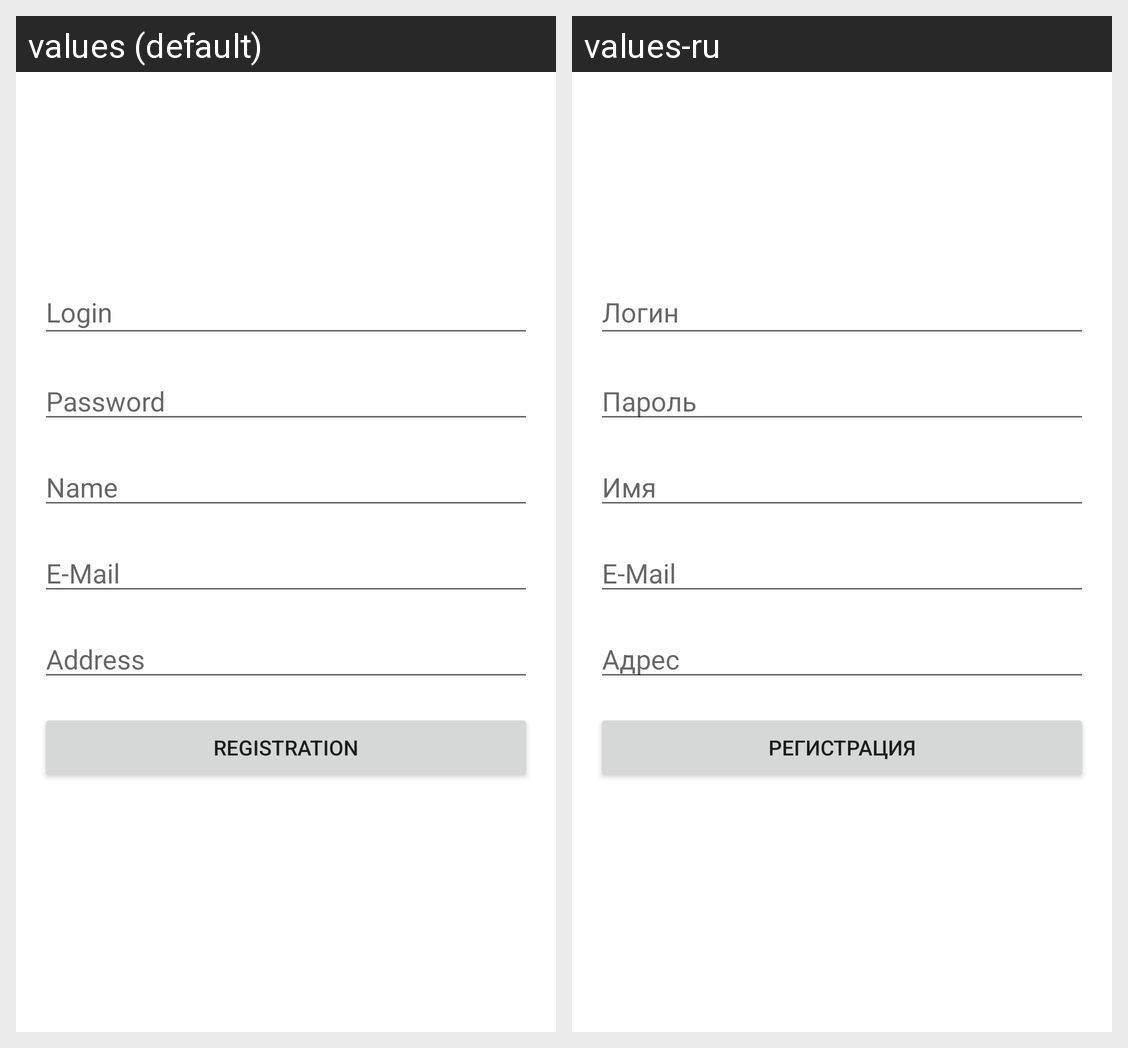

Translations of the strings shown on this Android screen, per locale in the grid:
Android screen res/layout/activity_registration.xml rendered under 2 locales, left to right: values (default), values-ru. Device: Nexus 5 (rendered at 1080×1920; each locale shown at half size, 540×960, under a caption strip naming it); theme Theme.Meters.
Strings drawn on this screen, with the default value and each locale's value (text and hints the layout hard-codes, and strings that could not be matched under every locale, appear in the picture but are not listed):

Reg
  values: Registration
  values-ru: Регистрация

Login
  values: Login
  values-ru: Логин

Password
  values: Password
  values-ru: Пароль

Name
  values: Name
  values-ru: Имя

Mail
  values: E-Mail
  values-ru: E-Mail  [not translated; the default value is used]

Address
  values: Address
  values-ru: Адрес
